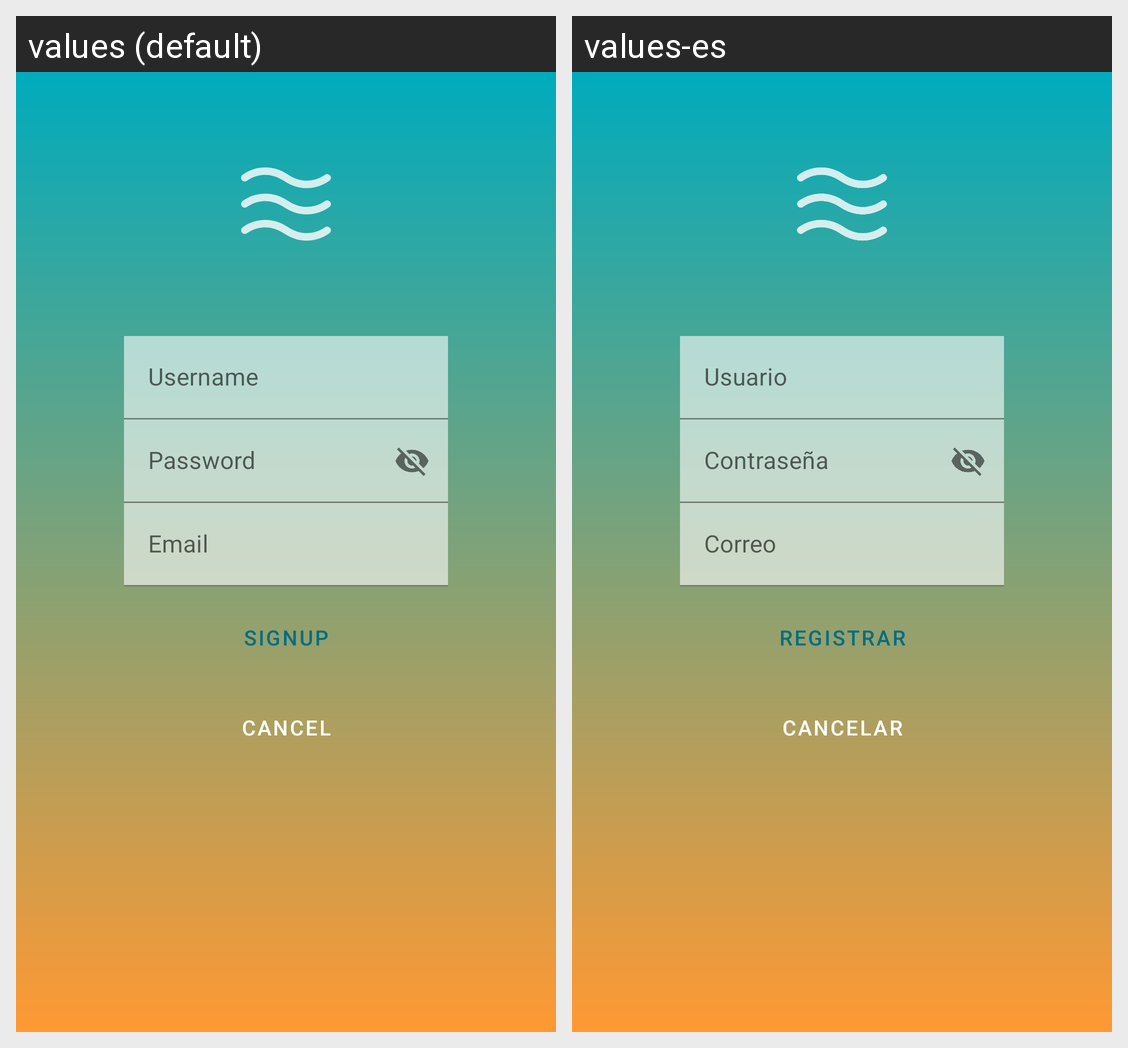

Here is an Android app screen in its default locale and in the app's own translations. Write out the translated-string differences for the strings that appear on this screen.
Android screen res/layout/activity_signup.xml rendered under 2 locales, left to right: values (default), values-es. Device: Nexus 5 (rendered at 1080×1920; each locale shown at half size, 540×960, under a caption strip naming it); theme Theme.NiceStart.ConActionBar.
Strings drawn on this screen, with the default value and each locale's value (text and hints the layout hard-codes, and strings that could not be matched under every locale, appear in the picture but are not listed):

Signup
  values: SIGNUP
  values-es: REGISTRAR

Cancel
  values: CANCEL
  values-es: CANCELAR
